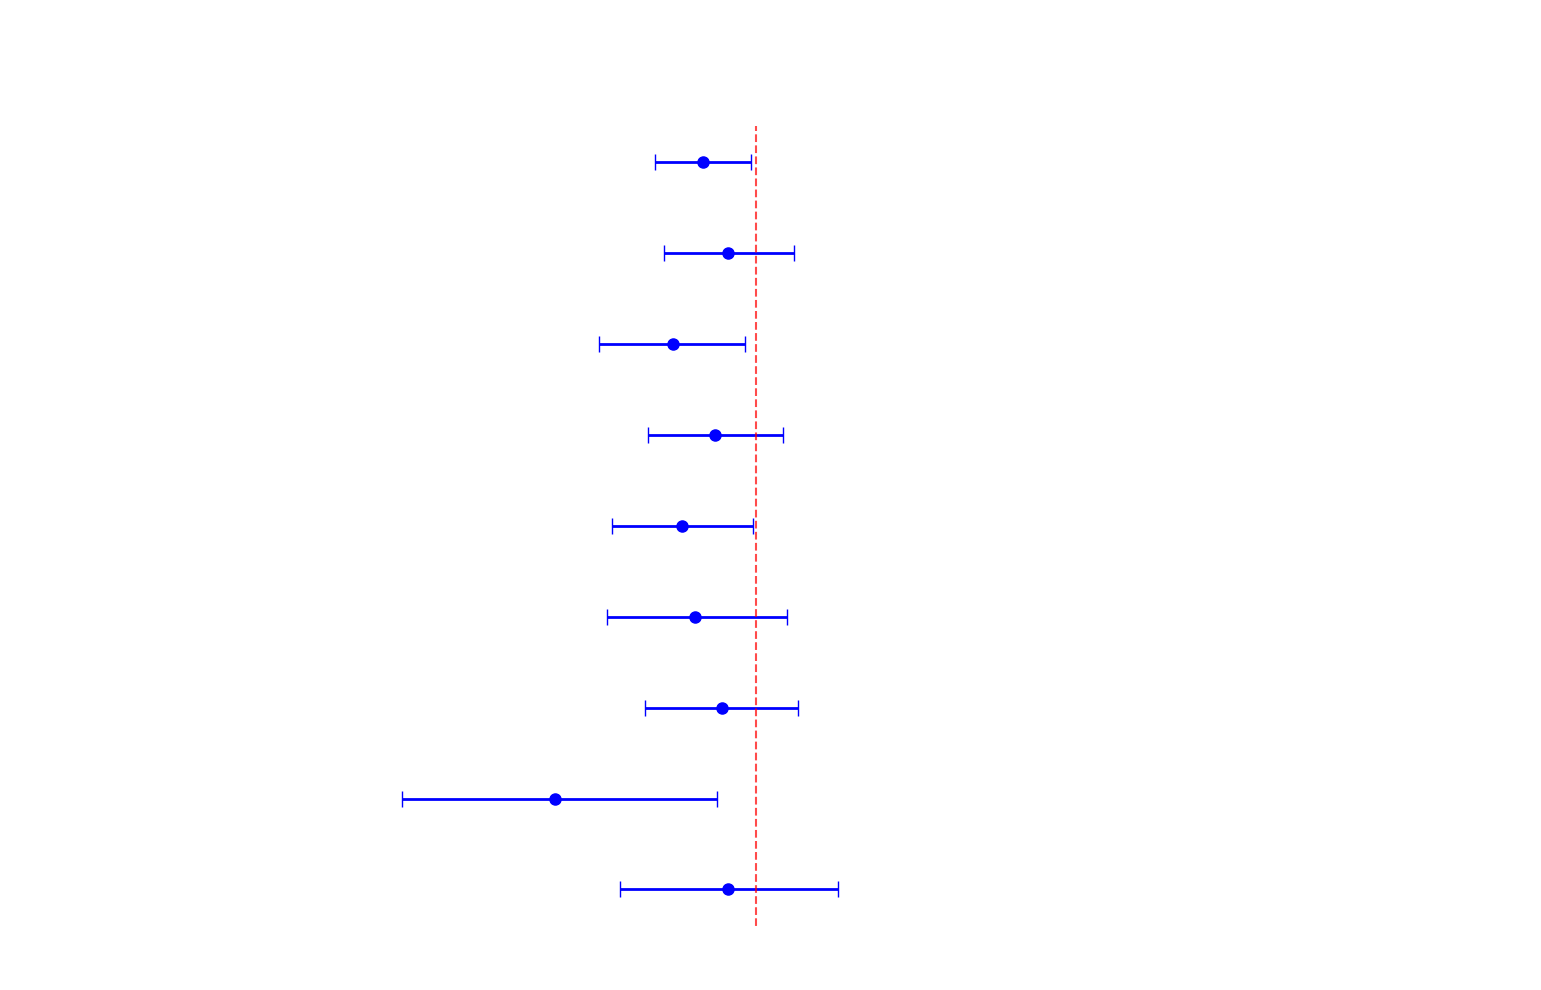

The matplotlib source for this figure:
import matplotlib.pyplot as plt
import numpy as np
import matplotlib.patches as patches

# Data from Figure 3 in the paper
# [Subgroup, HR, Lower CI, Upper CI, Events in Catheter Ablation, Total in Catheter Ablation, 
#  Events in Drug Therapy, Total in Drug Therapy]
data = [
    # All patients
    ["All patients", 0.75, 0.58, 0.97, 103, 203, 129, 213],
    
    # Drug-eligibility stratum
    ["Amiodarone", 0.86, 0.61, 1.22, 59, 108, 67, 109],
    ["Sotalol", 0.64, 0.43, 0.94, 44, 95, 62, 104],
    
    # LVEF
    ["LVEF <35%", 0.80, 0.56, 1.15, 57, 105, 62, 101],
    ["LVEF ≥35%", 0.67, 0.46, 0.98, 46, 98, 67, 112],
    
    # Index event
    ["VT storm", 0.72, 0.45, 1.18, 27, 48, 42, 58],
    ["Appropriate shock", 0.83, 0.55, 1.25, 47, 84, 48, 80],
    ["Antitachycardia pacing", 0.34, 0.15, 0.81, 9, 20, 14, 18],
    ["Sustained VT below detection limit of ICD", 0.86, 0.48, 1.55, 20, 51, 25, 57]
]

# Convert to numpy array for easier manipulation
data_array = np.array(data, dtype=object)

# Extract data
subgroups = data_array[:, 0]
hazard_ratios = data_array[:, 1].astype(float)
lower_ci = data_array[:, 2].astype(float)
upper_ci = data_array[:, 3].astype(float)
ca_events = data_array[:, 4].astype(int)
ca_total = data_array[:, 5].astype(int)
dt_events = data_array[:, 6].astype(int)
dt_total = data_array[:, 7].astype(int)

# Calculate error bars
lower_error = hazard_ratios - lower_ci
upper_error = upper_ci - hazard_ratios

# Increase plot size
plt.figure(figsize=(16, 10))

# Change font to Inter
plt.rcParams['font.family'] = 'Inter'

# Adjust font sizes for larger text
plt.rcParams['font.size'] = 14
plt.rcParams['axes.titlesize'] = 18
plt.rcParams['axes.labelsize'] = 16
plt.rcParams['xtick.labelsize'] = 14
plt.rcParams['ytick.labelsize'] = 14

# Invert colors
plt.style.use('dark_background')

# Reduce space between variables by adjusting subplot parameters
plt.subplots_adjust(left=0.3, right=0.9, top=0.9, bottom=0.2)

# Set transparent background for the plot and figure
plt.gca().patch.set_alpha(0)
plt.gcf().patch.set_alpha(0)

# Change font colors to match transparency
plt.rcParams['text.color'] = 'white'
plt.rcParams['axes.labelcolor'] = 'white'
plt.rcParams['xtick.color'] = 'white'
plt.rcParams['ytick.color'] = 'white'

# Create plot elements
y_positions = np.arange(len(subgroups))[::-1]  # Reverse to match forest plot convention

# Create categories and separators
category_positions = {
    "All": [0],
    "Drug-eligibility stratum": [1, 2],
    "LVEF": [3, 4],
    "Index event": [5, 6, 7, 8]
}

# Remove background for categories
# Commented out the code that adds colored background for categories
# for i, (cat, positions) in enumerate(category_positions.items()):
#     if len(positions) > 0:
#         height = len(positions)
#         rect = patches.Rectangle((0, len(subgroups) - current_pos - height), 1, height, 
#                                transform=plt.gca().get_yaxis_transform(), 
#                                color=colors[i % len(colors)], alpha=0.3, zorder=0)
#         plt.gca().add_patch(rect)
#         current_pos += height

# Plot hazard ratios and confidence intervals
plt.errorbar(hazard_ratios, y_positions, xerr=[lower_error, upper_error], 
             fmt='o', markersize=8, color='blue', capsize=6, elinewidth=2)

# Add vertical line at HR=1
plt.axvline(x=1, color='red', linestyle='--', alpha=0.7)

# Format x-axis to logarithmic scale
plt.xscale('log')
plt.xlim(0.1, 10)
plt.grid(True, axis='x', alpha=0.3)

# Label subgroups
plt.yticks(y_positions, [])  # No default labels

# Add events and totals as text
for i, y in enumerate(y_positions):
    # Subgroup names on the left
    plt.text(-0.01, y, subgroups[i], ha='right', va='center', fontsize=11, transform=plt.gca().get_yaxis_transform())
    
    # Events and totals on the right side of the plot
    event_text = f"{ca_events[i]}/{ca_total[i]}"
    plt.text(1.01, y, event_text, ha='left', va='center', fontsize=10, transform=plt.gca().get_yaxis_transform())
    
    event_text_control = f"{dt_events[i]}/{dt_total[i]}"
    plt.text(1.11, y, event_text_control, ha='left', va='center', fontsize=10, transform=plt.gca().get_yaxis_transform())
    
    # Add hazard ratio and CI as text
    hr_text = f"{hazard_ratios[i]:.2f} ({lower_ci[i]:.2f}–{upper_ci[i]:.2f})"
    plt.text(1.21, y, hr_text, ha='left', va='center', fontsize=10, transform=plt.gca().get_yaxis_transform())

# Add column headers
plt.text(-0.01, len(subgroups) + 0.5, "Subgroup", ha='right', va='center', fontweight='bold', fontsize=12, transform=plt.gca().get_yaxis_transform())
plt.text(1.01, len(subgroups) + 0.5, "Catheter\nAblation", ha='left', va='center', fontweight='bold', fontsize=11, transform=plt.gca().get_yaxis_transform())
plt.text(1.11, len(subgroups) + 0.5, "Drug\nTherapy", ha='left', va='center', fontweight='bold', fontsize=11, transform=plt.gca().get_yaxis_transform())
plt.text(1.21, len(subgroups) + 0.5, "Hazard Ratio (95% CI)", ha='left', va='center', fontweight='bold', fontsize=11, transform=plt.gca().get_yaxis_transform())

# Add "Better" labels
plt.text(0.2, -0.7, "Catheter Ablation Better", ha='center', va='center', fontsize=10)
plt.text(5, -0.7, "Drug Therapy Better", ha='center', va='center', fontsize=10)

# Add categories on the left side
current_pos = 0
for cat, positions in category_positions.items():
    if len(positions) > 0:
        y_pos = len(subgroups) - current_pos - len(positions)/2
        plt.text(-0.15, y_pos, cat, ha='right', va='center', fontweight='bold', fontsize=12, 
                transform=plt.gca().get_yaxis_transform())
        current_pos += len(positions)

# Label the axes
plt.xlabel('Hazard Ratio (95% CI)', fontsize=12, fontweight='bold')
plt.title('VANISH2 Trial: Primary Endpoint Hazard Ratios', fontsize=14, fontweight='bold', pad=20)

# Hide y-axis
plt.gca().yaxis.set_visible(False)
plt.gca().spines['left'].set_visible(False)
plt.gca().spines['top'].set_visible(False)
plt.gca().spines['right'].set_visible(False)

plt.tight_layout()
plt.show()